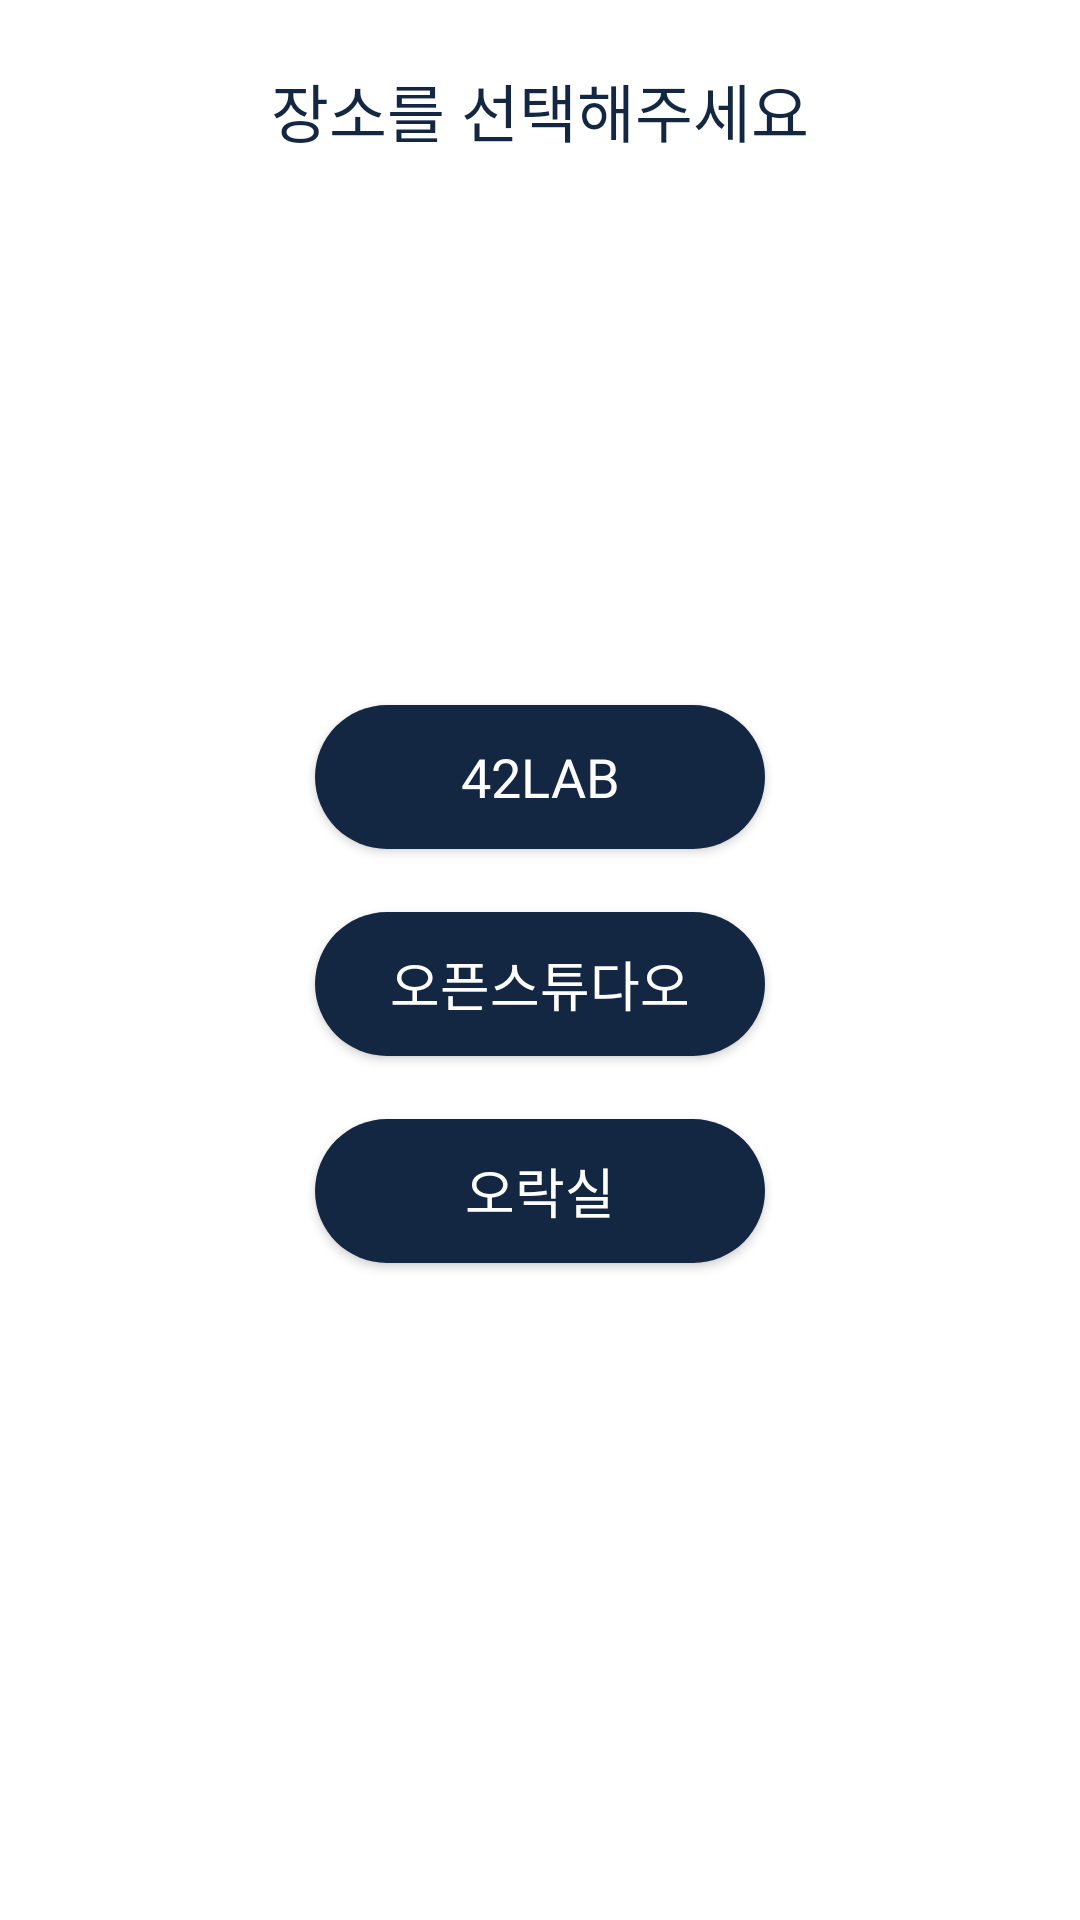

Android layout source for this screen:
<!-- AndroidManifest.xml: application theme Theme.Where42Android -->
<!-- res/layout/activity_editseat1floor_popup.xml -->
<?xml version="1.0" encoding="utf-8"?>
<androidx.constraintlayout.widget.ConstraintLayout
    xmlns:android="http://schemas.android.com/apk/res/android"
    android:layout_width="@dimen/editstatus_layout_width"
    android:layout_height="@dimen/editseat1floor_height"
    android:background="@drawable/center_popup_background"
    xmlns:app="http://schemas.android.com/apk/res-auto">

    <TextView
        android:id="@+id/title"
        android:layout_width="wrap_content"
        android:layout_height="wrap_content"
        app:layout_constraintEnd_toEndOf="parent"
        app:layout_constraintTop_toTopOf="parent"
        app:layout_constraintStart_toStartOf="parent"
        android:text="장소를 선택해주세요"
        android:layout_marginTop="@dimen/main_comment"
        android:textColor="#132743"
        android:textSize="@dimen/create_group_button_textsize"
        android:fontFamily="@font/gmarketsans_bold" />


    <androidx.constraintlayout.widget.Guideline
        android:id="@+id/guideline_horizontal"
        android:layout_width="wrap_content"
        android:layout_height="wrap_content"
        android:orientation="horizontal"
        app:layout_constraintGuide_percent="0.55" />



    <androidx.appcompat.widget.AppCompatButton
        android:layout_marginBottom="@dimen/comment"
        android:gravity="center"
        android:layout_width="@dimen/activity_profile_popup_height"
        android:layout_height="wrap_content"
        style="@style/RoundedButton"
        android:textSize="@dimen/font_medium_change"
        android:textColor="@color/white"
        android:fontFamily="@font/gmarketsans_medium"
        android:id="@+id/btnFloor1"
        android:text="42LAB"
        app:layout_constraintStart_toStartOf="parent"
        app:layout_constraintEnd_toEndOf="parent"
        app:layout_constraintBottom_toTopOf="@id/btnFloor2"

        />

    <android.widget.Button
        android:id="@+id/btnFloor2"
        android:gravity="center"
        android:layout_width="@dimen/activity_profile_popup_height"
        android:layout_height="wrap_content"
        style="@style/RoundedButton"
        android:textSize="@dimen/font_medium_change"
        android:textColor="@color/white"
        android:fontFamily="@font/gmarketsans_medium"
        android:text="오픈스튜다오"
        app:layout_constraintStart_toStartOf="parent"
        app:layout_constraintEnd_toEndOf="parent"
        app:layout_constraintBottom_toTopOf="@id/guideline_horizontal"
        />

    <android.widget.Button
        android:layout_marginTop="@dimen/comment"
        android:id="@+id/btnFloor3"
        android:gravity="center"
        android:layout_width="@dimen/activity_profile_popup_height"
        android:layout_height="wrap_content"
        style="@style/RoundedButton"
        android:textSize="@dimen/font_medium_change"
        android:textColor="@color/white"
        android:fontFamily="@font/gmarketsans_medium"
        android:text="오락실"
        app:layout_constraintTop_toBottomOf="@id/btnFloor2"
        app:layout_constraintStart_toStartOf="parent"
        app:layout_constraintEnd_toEndOf="parent"
        />



</androidx.constraintlayout.widget.ConstraintLayout>
<!-- resources referenced by this layout -->
<resources>
  <color name="white">#FFFFFFFF</color>
  <dimen name="activity_profile_popup_height">75dp</dimen>
  <dimen name="comment">7dp</dimen>
  <dimen name="create_group_button_textsize">10.5sp</dimen>
  <dimen name="editseat1floor_height">207.375dp</dimen>
  <dimen name="editstatus_layout_width">150dp</dimen>
  <dimen name="font_medium_change">9sp</dimen>
  <dimen name="main_comment">10.5dp</dimen>
  <!-- drawable center_popup_background (drawable) -->
  <?xml version="1.0" encoding="utf-8"?>
  <shape xmlns:android="http://schemas.android.com/apk/res/android"
      android:shape="rectangle">
  
  
  
  
      <solid android:color="@color/white"/>
  
      <corners android:radius="10dp"/>
  </shape>
  <style name="RoundedButton">
          <item name="android:background">@drawable/setting_button_style</item>
          <item name="android:textColor">#FFFFFF</item>
      </style>
  <style name="Theme.Where42Android" parent="Base.Theme.Where42Android" />
  <!-- drawable setting_button_style (drawable) -->
  <shape xmlns:android="http://schemas.android.com/apk/res/android"
      android:shape="rectangle">
      <solid android:color="#132743" /> 
      <corners android:radius="70dp" /> 
  </shape>
  <style name="Base.Theme.Where42Android" parent="Theme.Material3.DayNight.NoActionBar">
          
          
          <item name="android:windowBackground">@color/white</item>
      </style>
</resources>
